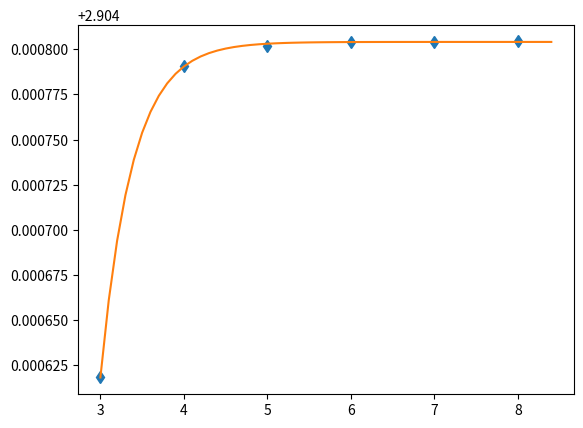

Here is the Python script that generated this plot:
import matplotlib.pyplot as plt 
import pandas as pd
import numpy as np
from scipy.optimize import curve_fit

def fun(x,a,b,c):
    return a-b*np.exp(-c*x)

x= np.array([1,2,3,4,5,6])+2

a=(-1)*np.array([-2.9046180283366874342772871589607034646609697,-2.9047907797178111156347887707030534584414219,-2.904802099111584746479907191899975664817804,-2.904804034740347644629310423062176219791962,-2.904804321786120064443101173647383515795508,-2.904804403746601638216378470189238226080685])
b=(-1)*np.array([-2.955545894160410310942636476677216835066886684,-2.956732959095066041033606546616105428431603287,-2.956801720671936223039109607233034719212920829,-2.95681374571607961247904620220638007502431413,-2.95681508063268503313350525508379636594739917,-2.95681545042497945056464270965714351633568734])
c=(-1)*np.array([-2.9169307605384995155462356526961,-2.918388747014599572571321084994,-2.91855000094784353316030414296,-2.91858876188255510001150990808,-2.91859281311665221787010945752,-2.91859400761368567485762528757])
d=(-1)*np.array([-2.9070323810314700838929366591077,-2.9074864897839655888205341222,-2.90758561664984151247346,-2.9076316259904111120547976,-2.9076372611555014174930038,-2.9076393951174483683236231])
e=(-1)*np.array([-2.904872895478448641310050701222333,-2.905006273607222765217501871904,-2.9050325920594965564811688,-2.9050549513909292742166949,-2.9050590954580352157783,-2.90506133624244046765096])
f=(-1)*np.array([-2.904204251712752166618176917501544,-2.90429498180512461757536103269262,-2.904305095043974267819345213281,-2.904311121650559654407841675,2.904312708270602797521377,-2.9043140594258011521193])
g=(-1)*np.array([-2.903936616637857493249369298594372,-2.904018022350315114840047799454770,-2.9040260440080788620414427525593,-2.904029541526263997358342460128,-2.90403010818279688181050860107,-2.9040305339402968634874])
h=(-1)*np.array([-2.903811270073424309727552980648020,-2.903889202920359391860962314084529,-2.9038967035856347707523328315091,-2.9038997751478129841996131582746,-2.903900225094811259066786251980,-2.9039004686415630459604555554639574275322714605149672719785652291])

for i in [a,b,c,d,e,f,g]:
    print(len(i))

plt.plot(x,a,'d')
params,cov = curve_fit(fun,x,a,sigma=(1/x))
print(params,cov)
x1 = np.arange(x[0],x[-1]+.5,0.1)
y1 = fun(x1,*params)
# print(curve_fit(fun,x,b,p0=[2.9844977 , 9.56009635]))
plt.plot(x1,y1)
plt.show()